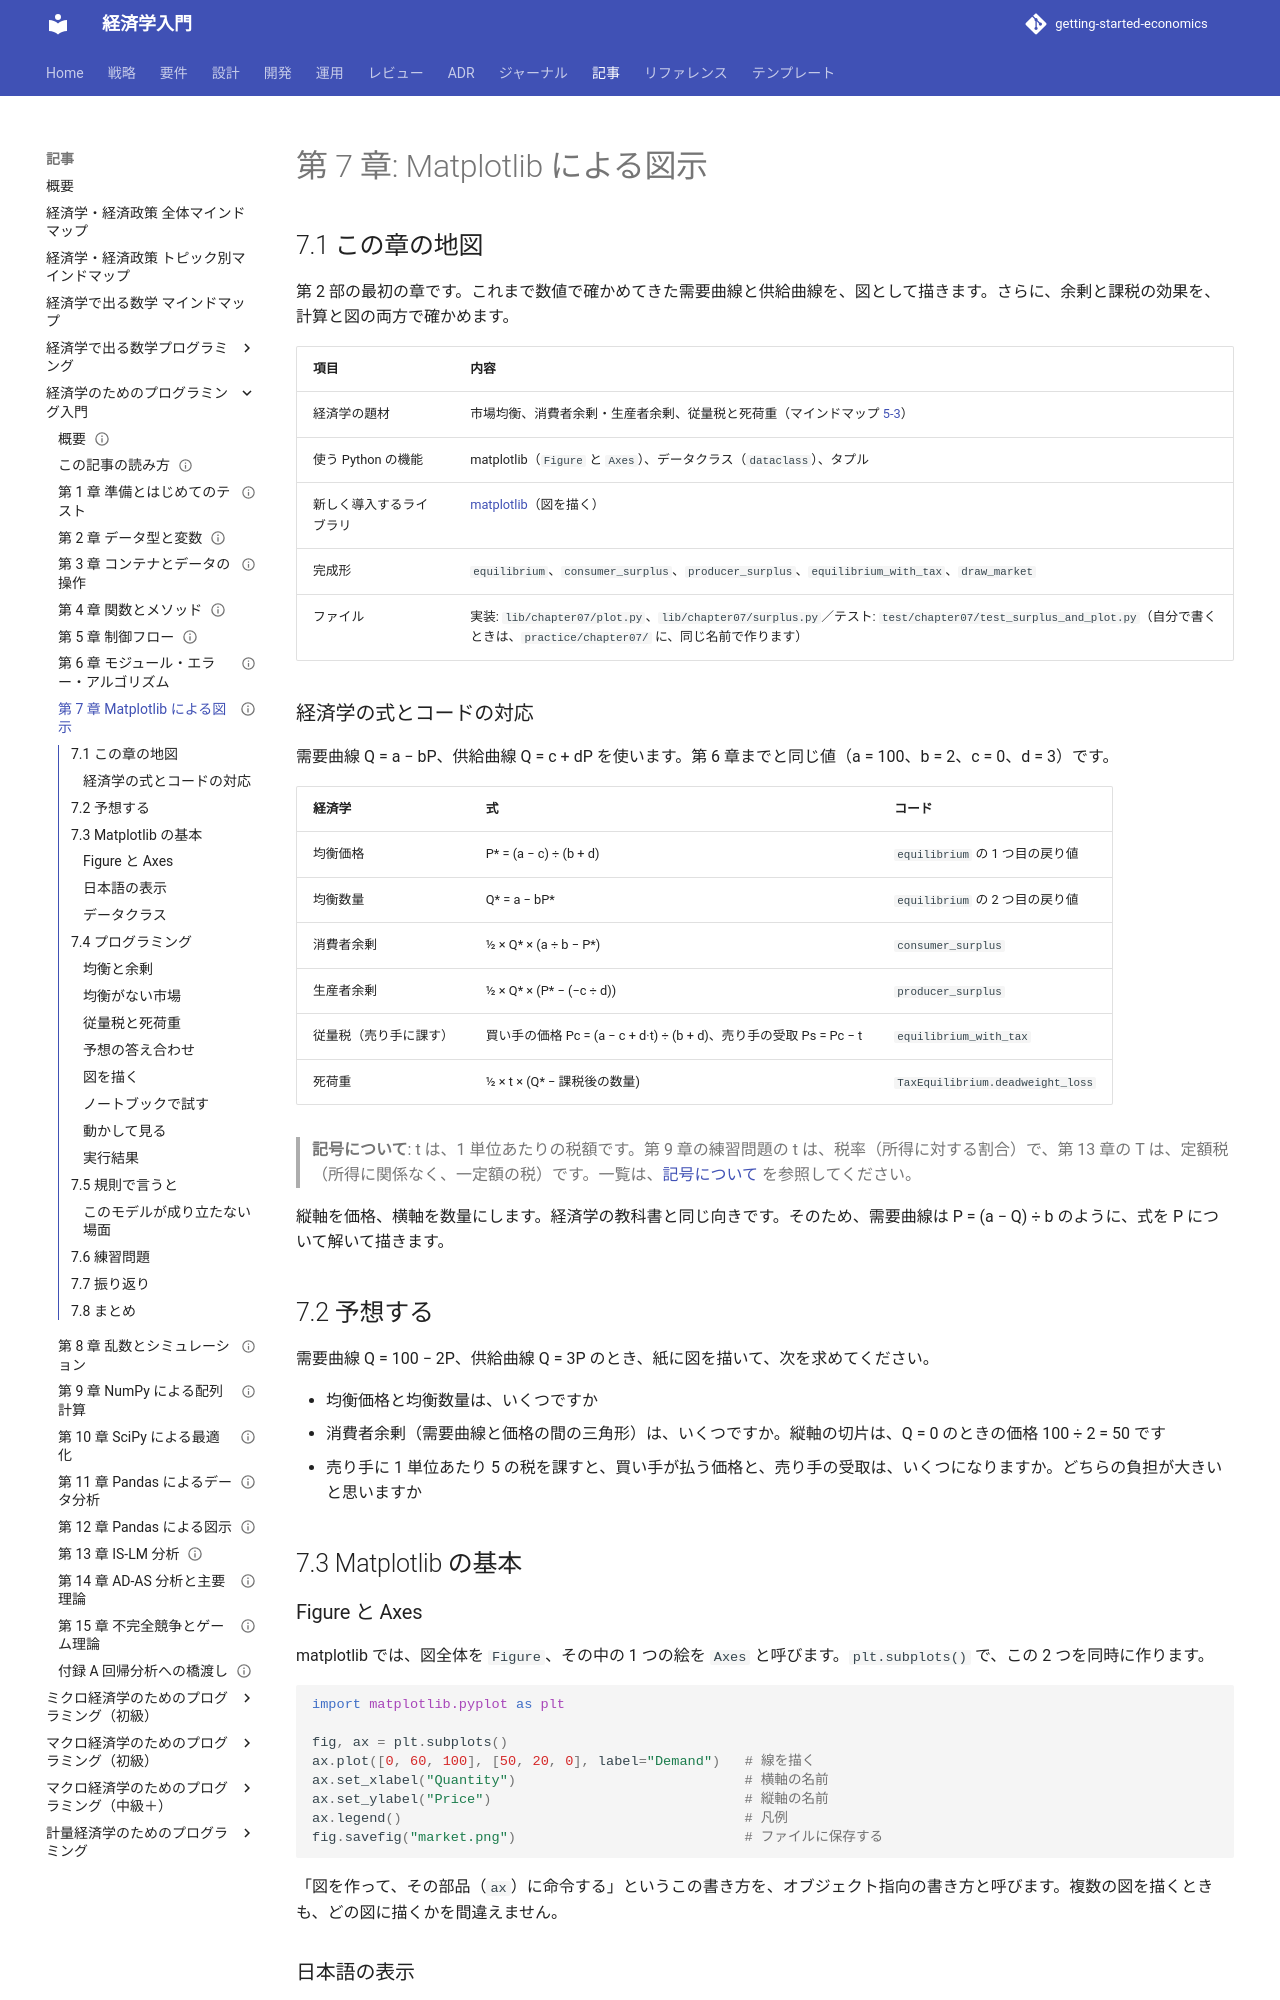

repository: k2works/getting-started-economics · page: article/economics-programming/07-plotting-with-matplotlib/index.html · generator: mkdocs

---
type: Article
title: "第 7 章: Matplotlib による図示"
description: "matplotlib で需要曲線・供給曲線を描き、消費者余剰・生産者余剰・課税による死荷重を計算して図と数値で確かめる。"
tags: [article,economics-programming,python]
status: draft
generated: { by: claude-code/claude-sonnet-5-5, at: 2026-11-19T00:00:00Z }
---

# 第 7 章: Matplotlib による図示

## 7.1 この章の地図

第 2 部の最初の章です。これまで数値で確かめてきた需要曲線と供給曲線を、図として描きます。さらに、余剰と課税の効果を、計算と図の両方で確かめます。

| 項目 | 内容 |
| :--- | :--- |
| 経済学の題材 | 市場均衡、消費者余剰・生産者余剰、従量税と死荷重（マインドマップ [5-3](<../経済学・経済政策 トピック別マインドマップ.md#t3>)） |
| 使う Python の機能 | matplotlib（`Figure` と `Axes`）、データクラス（`dataclass`）、タプル |
| 新しく導入するライブラリ | [matplotlib](https://matplotlib.org/)（図を描く） |
| 完成形 | `equilibrium`、`consumer_surplus`、`producer_surplus`、`equilibrium_with_tax`、`draw_market` |
| ファイル | 実装: `lib/chapter07/plot.py`、`lib/chapter07/surplus.py`／テスト: `test/chapter07/test_surplus_and_plot.py`（自分で書くときは、`practice/chapter07/` に、同じ名前で作ります） |

### 経済学の式とコードの対応

需要曲線 Q = a − bP、供給曲線 Q = c + dP を使います。第 6 章までと同じ値（a = 100、b = 2、c = 0、d = 3）です。

| 経済学 | 式 | コード |
| :--- | :--- | :--- |
| 均衡価格 | P* = (a − c) ÷ (b + d) | `equilibrium` の 1 つ目の戻り値 |
| 均衡数量 | Q* = a − bP* | `equilibrium` の 2 つ目の戻り値 |
| 消費者余剰 | ½ × Q* × (a ÷ b − P*) | `consumer_surplus` |
| 生産者余剰 | ½ × Q* × (P* − (−c ÷ d)) | `producer_surplus` |
| 従量税（売り手に課す） | 買い手の価格 Pc = (a − c + d·t) ÷ (b + d)、売り手の受取 Ps = Pc − t | `equilibrium_with_tax` |
| 死荷重 | ½ × t × (Q* − 課税後の数量) | `TaxEquilibrium.deadweight_loss` |

> **記号について**: t は、1 単位あたりの税額です。第 9 章の練習問題の t は、税率（所得に対する割合）で、第 13 章の T は、定額税（所得に関係なく、一定額の税）です。一覧は、[記号について](how-to-read.md#symbols) を参照してください。

縦軸を価格、横軸を数量にします。経済学の教科書と同じ向きです。そのため、需要曲線は P = (a − Q) ÷ b のように、式を P について解いて描きます。

## 7.2 予想する

需要曲線 Q = 100 − 2P、供給曲線 Q = 3P のとき、紙に図を描いて、次を求めてください。

- 均衡価格と均衡数量は、いくつですか
- 消費者余剰（需要曲線と価格の間の三角形）は、いくつですか。縦軸の切片は、Q = 0 のときの価格 100 ÷ 2 = 50 です
- 売り手に 1 単位あたり 5 の税を課すと、買い手が払う価格と、売り手の受取は、いくつになりますか。どちらの負担が大きいと思いますか

## 7.3 Matplotlib の基本

### Figure と Axes

matplotlib では、図全体を `Figure`、その中の 1 つの絵を `Axes` と呼びます。`plt.subplots()` で、この 2 つを同時に作ります。

```python
import matplotlib.pyplot as plt

fig, ax = plt.subplots()
ax.plot([0, 60, 100], [50, 20, 0], label="Demand")   # 線を描く
ax.set_xlabel("Quantity")                            # 横軸の名前
ax.set_ylabel("Price")                               # 縦軸の名前
ax.legend()                                          # 凡例
fig.savefig("market.png")                            # ファイルに保存する
```

「図を作って、その部品（`ax`）に命令する」というこの書き方を、オブジェクト指向の書き方と呼びます。複数の図を描くときも、どの図に描くかを間違えません。

### 日本語の表示

matplotlib の標準のフォントには日本語の字形がないので、ラベルを日本語にすると文字が表示されません。本書の図は、英語のラベル（Quantity、Price など）にしています。日本語を使いたいときは、日本語のフォントを設定します（練習問題の「多様」を参照）。
